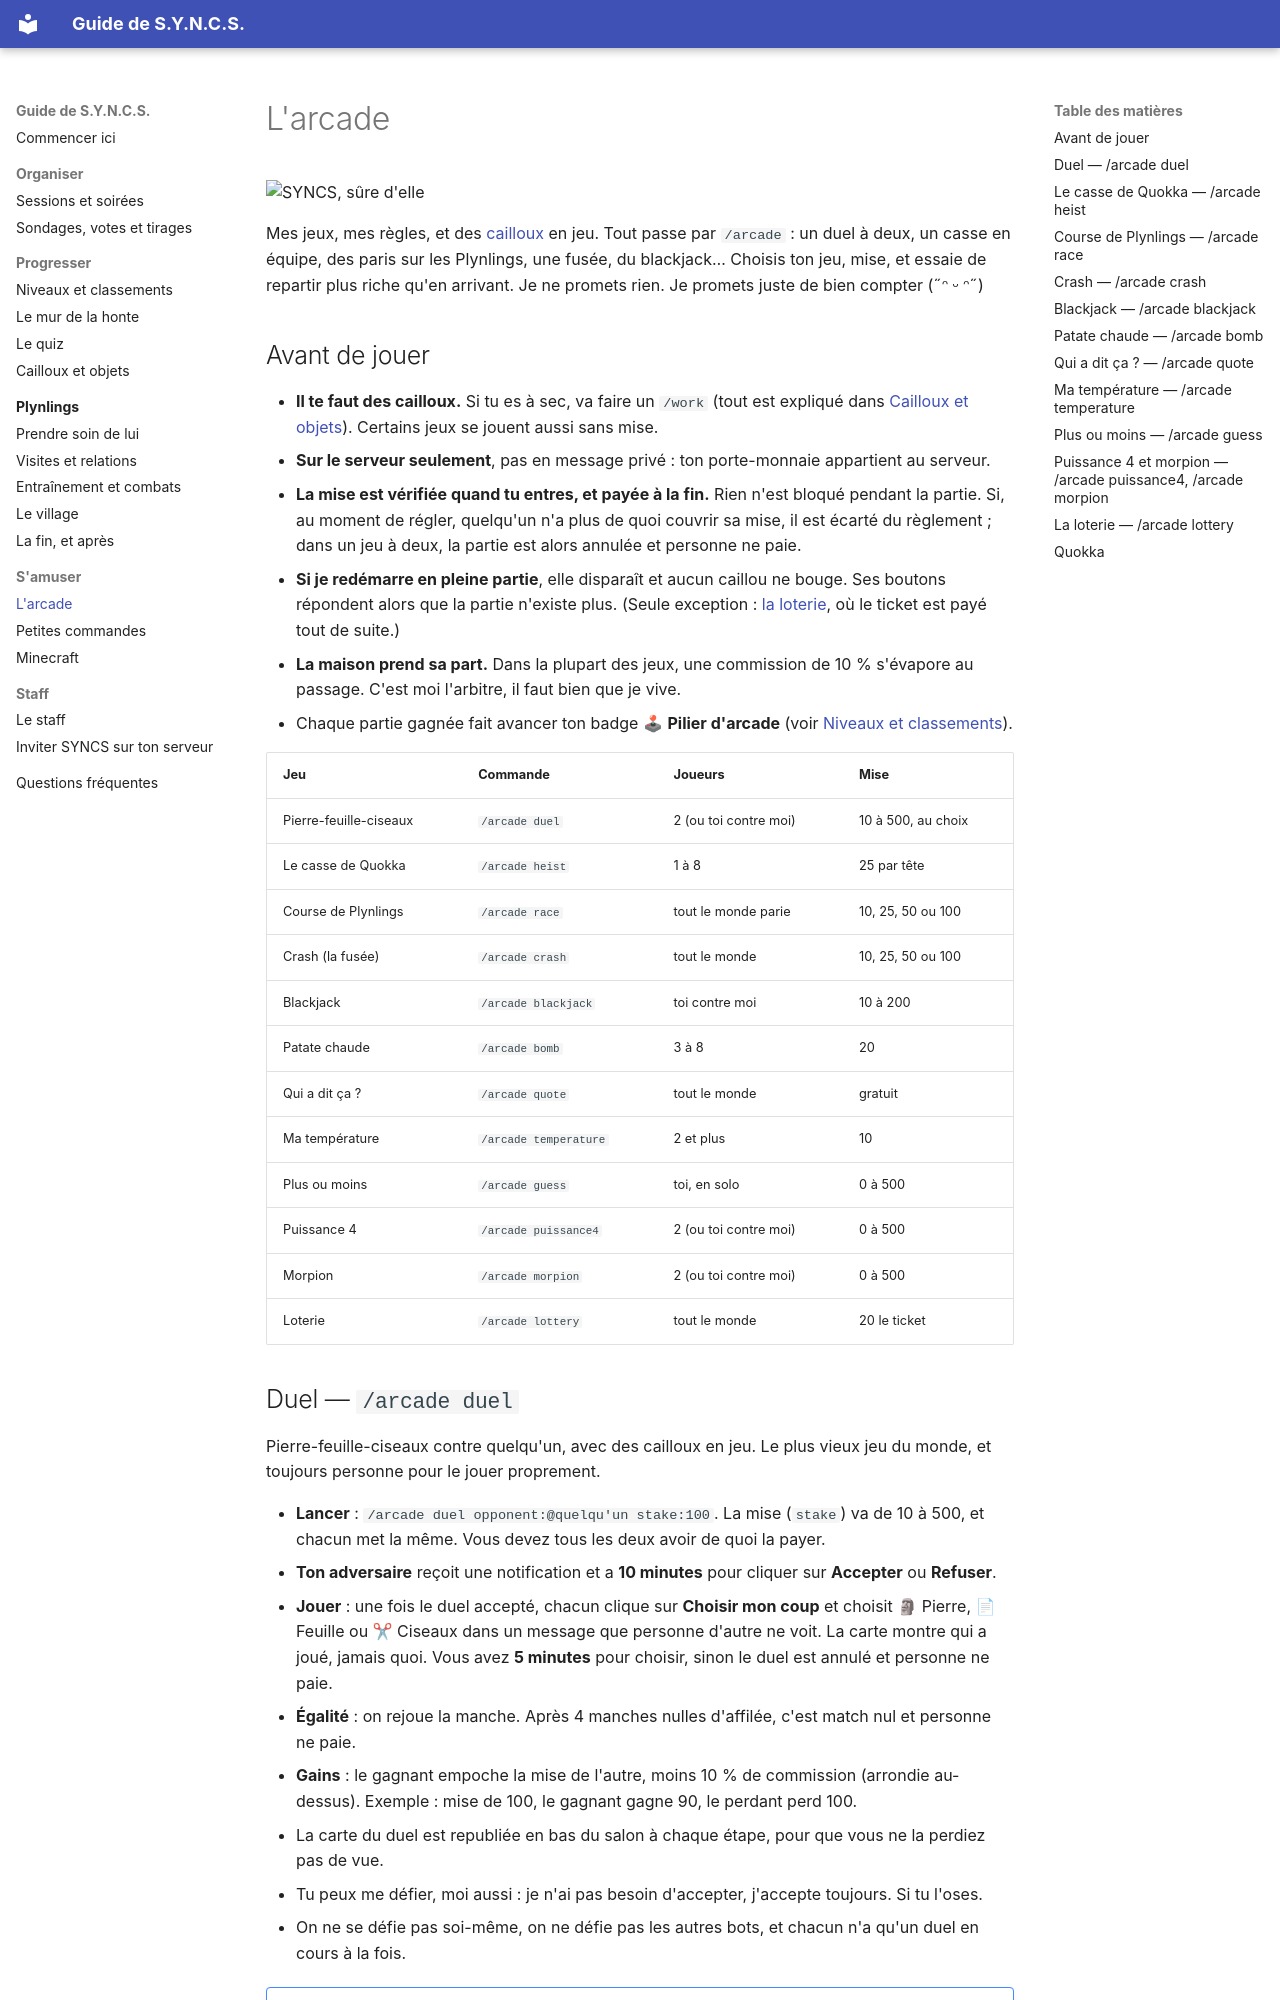

repository: RMelisen/DiscordBot.SessionOrganizer · page: arcade/index.html · generator: mkdocs

# L'arcade

<div class="syncs-hello" markdown>
![SYNCS, sûre d'elle](assets/syncs/smug.png)

Mes jeux, mes règles, et des [cailloux](cailloux.md) en jeu. Tout passe par `/arcade` : un duel à deux, un casse en équipe, des paris sur les Plynlings, une fusée, du blackjack… Choisis ton jeu, mise, et essaie de repartir plus riche qu'en arrivant. Je ne promets rien. Je promets juste de bien compter (˶ᵔ ᵕ ᵔ˶)
</div>

## Avant de jouer

- **Il te faut des cailloux.** Si tu es à sec, va faire un `/work` (tout est expliqué dans [Cailloux et objets](cailloux.md)). Certains jeux se jouent aussi sans mise.
- **Sur le serveur seulement**, pas en message privé : ton porte-monnaie appartient au serveur.
- **La mise est vérifiée quand tu entres, et payée à la fin.** Rien n'est bloqué pendant la partie. Si, au moment de régler, quelqu'un n'a plus de quoi couvrir sa mise, il est écarté du règlement ; dans un jeu à deux, la partie est alors annulée et personne ne paie.
- **Si je redémarre en pleine partie**, elle disparaît et aucun caillou ne bouge. Ses boutons répondent alors que la partie n'existe plus. (Seule exception : [la loterie](#la-loterie-arcade-lottery), où le ticket est payé tout de suite.)
- **La maison prend sa part.** Dans la plupart des jeux, une commission de 10 % s'évapore au passage. C'est moi l'arbitre, il faut bien que je vive.
- Chaque partie gagnée fait avancer ton badge 🕹 **Pilier d'arcade** (voir [Niveaux et classements](niveaux.md)).

| Jeu | Commande | Joueurs | Mise |
|---|---|---|---|
| Pierre-feuille-ciseaux | `/arcade duel` | 2 (ou toi contre moi) | 10 à 500, au choix |
| Le casse de Quokka | `/arcade heist` | 1 à 8 | 25 par tête |
| Course de Plynlings | `/arcade race` | tout le monde parie | 10, 25, 50 ou 100 |
| Crash (la fusée) | `/arcade crash` | tout le monde | 10, 25, 50 ou 100 |
| Blackjack | `/arcade blackjack` | toi contre moi | 10 à 200 |
| Patate chaude | `/arcade bomb` | 3 à 8 | 20 |
| Qui a dit ça ? | `/arcade quote` | tout le monde | gratuit |
| Ma température | `/arcade temperature` | 2 et plus | 10 |
| Plus ou moins | `/arcade guess` | toi, en solo | 0 à 500 |
| Puissance 4 | `/arcade puissance4` | 2 (ou toi contre moi) | 0 à 500 |
| Morpion | `/arcade morpion` | 2 (ou toi contre moi) | 0 à 500 |
| Loterie | `/arcade lottery` | tout le monde | 20 le ticket |

## Duel — `/arcade duel`

Pierre-feuille-ciseaux contre quelqu'un, avec des cailloux en jeu. Le plus vieux jeu du monde, et toujours personne pour le jouer proprement.

- **Lancer** : `/arcade duel opponent:@quelqu'un stake:100`. La mise (`stake`) va de 10 à 500, et chacun met la même. Vous devez tous les deux avoir de quoi la payer.
- **Ton adversaire** reçoit une notification et a **10 minutes** pour cliquer sur **Accepter** ou **Refuser**.
- **Jouer** : une fois le duel accepté, chacun clique sur **Choisir mon coup** et choisit 🗿 Pierre, 📄 Feuille ou ✂ Ciseaux dans un message que personne d'autre ne voit. La carte montre qui a joué, jamais quoi. Vous avez **5 minutes** pour choisir, sinon le duel est annulé et personne ne paie.
- **Égalité** : on rejoue la manche. Après 4 manches nulles d'affilée, c'est match nul et personne ne paie.
- **Gains** : le gagnant empoche la mise de l'autre, moins 10 % de commission (arrondie au-dessus). Exemple : mise de 100, le gagnant gagne 90, le perdant perd 100.
- La carte du duel est republiée en bas du salon à chaque étape, pour que vous ne la perdiez pas de vue.
- Tu peux me défier, moi aussi : je n'ai pas besoin d'accepter, j'accepte toujours. Si tu l'oses.
- On ne se défie pas soi-même, on ne défie pas les autres bots, et chacun n'a qu'un duel en cours à la fois.

!!! syncs smug ""
    Me défier, moi ? J'adore. C'est toujours touchant, quelqu'un qui croit en sa chance (ᵔ ᗜ ᵔ)
